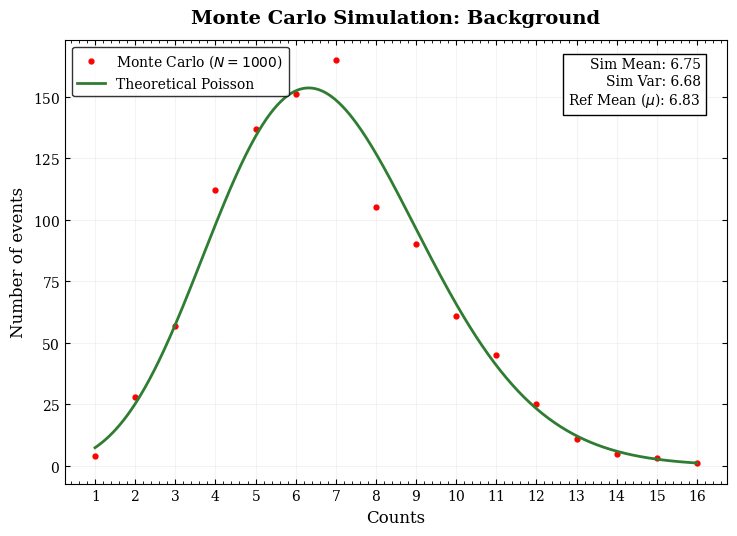
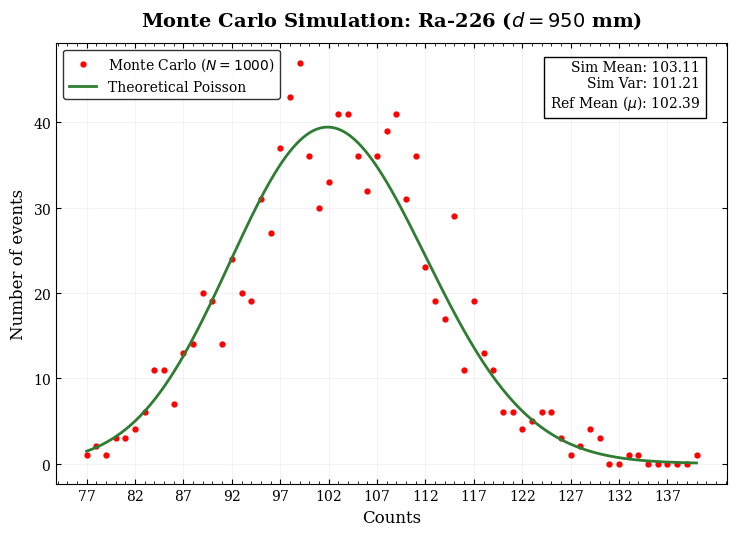
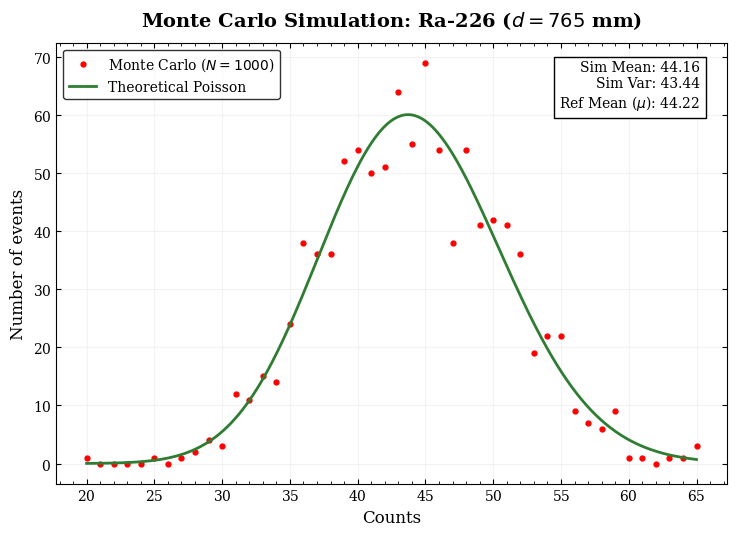

The matplotlib source for these figures, in order:
import numpy as np
import matplotlib.pyplot as plt
from scipy.special import gamma  
import matplotlib.ticker as ticker

# ==========================================
# 0. ACADEMIC STYLE SETUP
# ==========================================
plt.rcdefaults()
plt.rcParams.update({
    "font.family": "serif",           
    "font.size": 11,
    "axes.labelsize": 12,
    "xtick.labelsize": 10,
    "ytick.labelsize": 10,
    "legend.fontsize": 10,
    "xtick.direction": "in",          
    "ytick.direction": "in",
    "xtick.top": True,                
    "ytick.right": True,              
    "axes.formatter.use_mathtext": True
})

# Means from experimental data
means = {
    'Background': 6.83,
    'Ra-226 ($d=950$ mm)': 102.39,
    'Ra-226 ($d=765$ mm, shielded)': 44.22
}

# ==========================================
# 1. MONTE CARLO SIMULATION (Section 3.1)
# ==========================================
def run_and_plot_simulation(title, exp_mean, save_name):
    fig, ax = plt.subplots(figsize=(7.5, 5.5), dpi=100)
    tries = 1000  
    
    # Generate 1000 random events following Poisson distribution
    sim_data = np.random.poisson(lam=exp_mean, size=tries)
    
    min_val, max_val = min(sim_data), max(sim_data)
    bins_edges = np.arange(min_val - 0.5, max_val + 1.5, 1)
    bin_centers = np.arange(min_val, max_val + 1)
    
    sim_counts, _ = np.histogram(sim_data, bins=bins_edges)
    
    # Plot Simulation (Red dots as in Fig 3 of manual)
    ax.plot(bin_centers, sim_counts, 'r.', markersize=7, label=f'Monte Carlo ($N={tries}$)')
    
    # Plot Theoretical Poisson scaled to 1000 tries
    x_smooth = np.linspace(min_val, max_val, 500)
    y_poisson_smooth = (np.exp(-exp_mean) * (exp_mean**x_smooth) / gamma(x_smooth + 1)) * tries
    ax.plot(x_smooth, y_poisson_smooth, color='#2E7D32', linestyle='-', linewidth=2, label='Theoretical Poisson')
    
    # Aesthetics
    ax.set_title(f"Monte Carlo Simulation: {title}", fontsize=14, fontweight='bold', pad=12)
    ax.set_xlabel('Counts', fontsize=12)
    ax.set_ylabel('Number of events', fontsize=12) 
    ax.legend(loc='upper left', frameon=True, edgecolor='black')
    ax.grid(axis='both', linestyle='-', alpha=0.15)
    
    # Statistics Box
    sim_mean = np.mean(sim_data)
    sim_var = np.var(sim_data, ddof=1)
    stats_text = f"Sim Mean: {sim_mean:.2f}\nSim Var: {sim_var:.2f}\nRef Mean ($\\mu$): {exp_mean:.2f}"
    
    ax.text(0.96, 0.96, stats_text, transform=ax.transAxes, fontsize=10, va='top', ha='right', 
            bbox=dict(facecolor='white', edgecolor='black', alpha=1.0))
    
    tick_step = 1 if (max_val - min_val) <= 20 else 5
    ax.set_xticks(np.arange(min_val, max_val + 1, tick_step))
    
    ax.xaxis.set_minor_locator(ticker.AutoMinorLocator())
    ax.yaxis.set_minor_locator(ticker.AutoLocator())
    ax.tick_params(which='minor', direction='in', top=True, right=True)
    
    plt.tight_layout()
    fig.savefig(f"{save_name}.pdf", bbox_inches='tight')
    plt.close(fig)
    
    # Print results to terminal
    print(f"\n[Simulation: {title}]")
    print("-" * 40)
    print(f"-> Input Mean (mu) : {exp_mean:.2f}")
    print(f"-> Simulated Mean  : {sim_mean:.2f}")
    print(f"-> Simulated Var   : {sim_var:.2f}")

# ==========================================
# 2. EXECUTE SIMULATIONS
# ==========================================
print(">>> RUNNING 1000-TRIAL MONTE CARLO SIMULATIONS...")

run_and_plot_simulation('Background', means['Background'], 'Fig_3_Sim_BG')
run_and_plot_simulation('Ra-226 ($d=950$ mm)', means['Ra-226 ($d=950$ mm)'], 'Fig_3_Sim_Ra950')
run_and_plot_simulation('Ra-226 ($d=765$ mm)', means['Ra-226 ($d=765$ mm, shielded)'], 'Fig_3_Sim_Ra765')

print("\n>>> All simulations completed and plots saved.")
